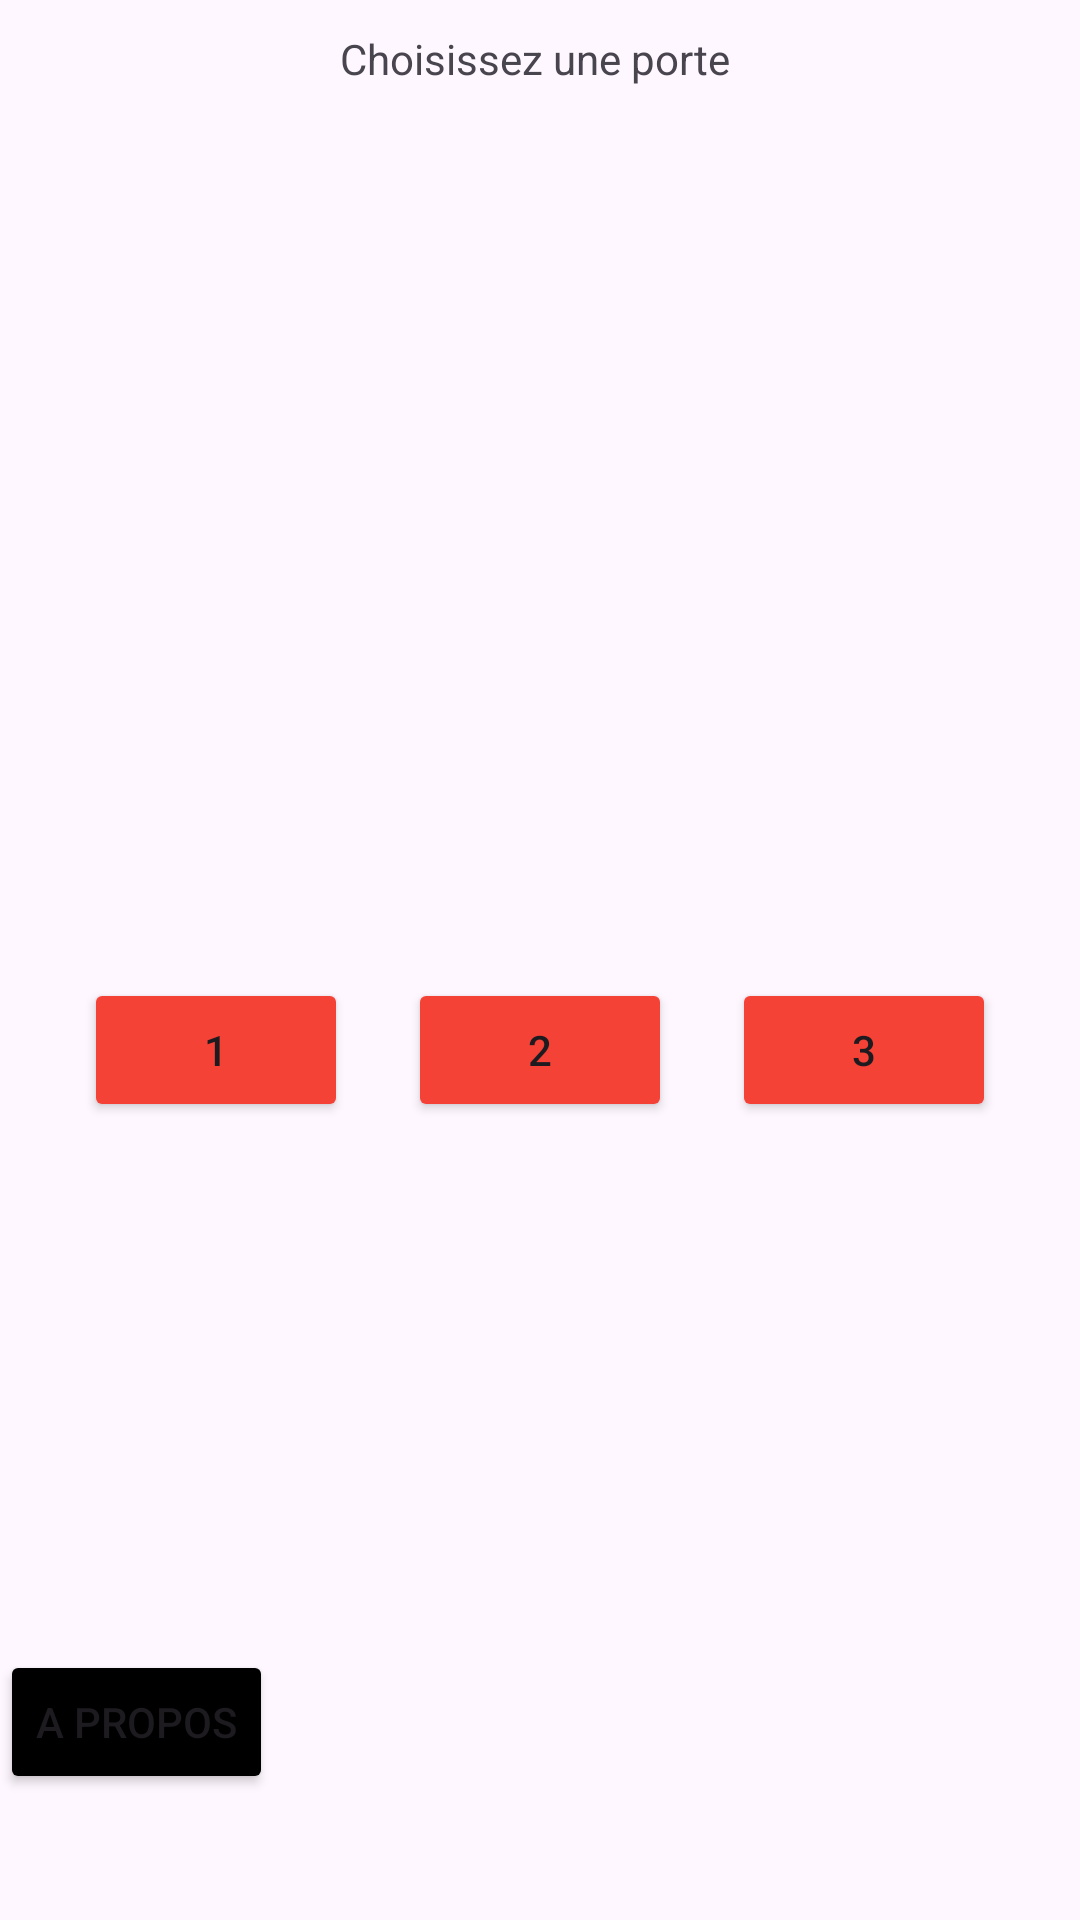

Android layout source for this screen:
<!-- AndroidManifest.xml: application theme Theme.Tp3_BARRY_CISSE2 -->
<!-- res/layout/activity_main.xml -->
<?xml version="1.0" encoding="utf-8"?>
<LinearLayout xmlns:android="http://schemas.android.com/apk/res/android"
    xmlns:app="http://schemas.android.com/apk/res-auto"
    xmlns:tools="http://schemas.android.com/tools"
    android:layout_width="match_parent"
    android:layout_height="match_parent"
    android:orientation="vertical"
    tools:context=".MainActivity">


    <LinearLayout
        android:layout_width="match_parent"
        android:layout_height="150dp"
        android:baselineAligned="false"
        android:gravity="end"
        android:orientation="vertical">

        <TextView
            android:id="@+id/textView"
            android:layout_width="match_parent"
            android:layout_height="wrap_content"
            android:gravity="center"
            android:layout_marginTop="10dp"
            android:text="Choisissez une porte " />

    </LinearLayout>

    <LinearLayout
        android:layout_width="match_parent"
        android:layout_height="400dp"
        android:orientation="horizontal"
        android:gravity="center">

        <Button
            android:id="@+id/choice1"
            android:layout_width="wrap_content"
            android:layout_height="wrap_content"
            android:layout_margin="10dp"
            android:backgroundTint="#F44336"
            android:onClick="onClick"
            android:text="1" />

        <Button
            android:id="@+id/choice2"
            android:layout_width="wrap_content"
            android:layout_height="wrap_content"
            android:layout_margin="10dp"
            android:backgroundTint="#F44336"
            android:onClick="onClick"
            android:text="2" />

        <Button
            android:id="@+id/choice3"
            android:layout_width="wrap_content"
            android:layout_height="wrap_content"
            android:layout_margin="10dp"
            android:backgroundTint="#F44336"
            android:onClick="onClick"
            android:text="3" />

    </LinearLayout>

    <Button
        android:id="@+id/apropos"
        android:layout_width="wrap_content"
        android:layout_height="wrap_content"
        android:layout_marginEnd="10dp"
        android:backgroundTint="@color/black"
        android:onClick="onClick"
        android:text="A PROPOS" />

</LinearLayout>
<!-- resources referenced by this layout -->
<resources>
  <style name="Theme.Tp3_BARRY_CISSE2" parent="Base.Theme.Tp3_BARRY_CISSE2" />
  <style name="Base.Theme.Tp3_BARRY_CISSE2" parent="Theme.Material3.DayNight.NoActionBar">
          
          
      </style>
  <!-- not gathered from this repository: default colours our renderer supplied (Android Studio template values) -->
  <color name="black">#FF000000</color>
</resources>
